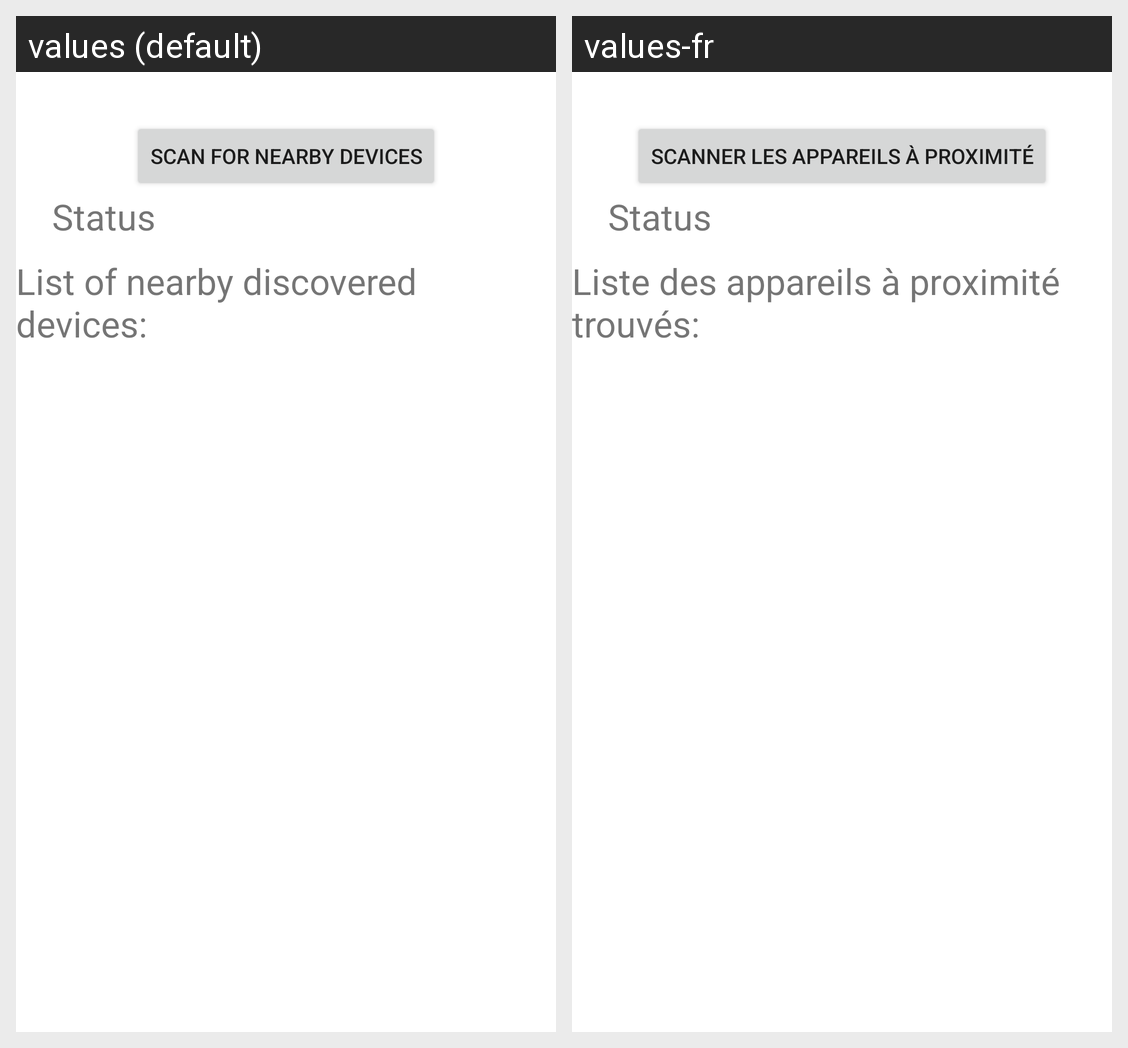

The Android screen above is rendered under two locales of the same app. Produce the string resources it draws, with the default and per-locale values.
Android screen res/layout/fragment_bt_settings.xml rendered under 2 locales, left to right: values (default), values-fr. Device: Nexus 5 (rendered at 1080×1920; each locale shown at half size, 540×960, under a caption strip naming it); theme Theme.RGBWeatherKit.NoActionBar.
Strings drawn on this screen, with the default value and each locale's value (text and hints the layout hard-codes, and strings that could not be matched under every locale, appear in the picture but are not listed):

status
  values: Status
  values-fr: Status

list_of_discovered_devices
  values: List of nearby discovered devices:
  values-fr: Liste des appareils à proximité trouvés:

scan_pls
  values: Scan for nearby devices
  values-fr: Scanner les appareils à proximité
